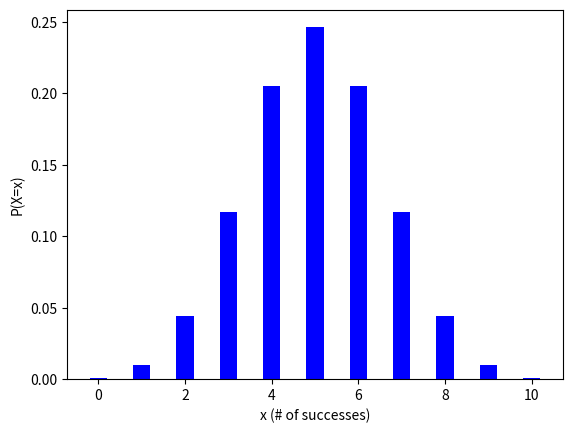

The script that saved this image:
from math import *
import matplotlib.pyplot as plt
import numpy as np
import scipy.stats as stats


# x = # of successes
# n = # of trials
# p = p(success)
def Bin(x, n, p):
    return float(format(pow(p, x) * pow(1 - p, n - x) * (factorial(n) / (factorial(n - x) * factorial(x))), '0.4f'))


# specifications: n must be 1-500, p must be 0-1
def graph_Bin(n, p):
    fig = plt.figure()
    if n not in range(1, 501):
        return
    if p < 0 or p > 1:
        return
    # create dataset
    x_axis = []
    y_axis = []
    i = 0
    while Bin(i, n, p) <= 0:
        i += 1
    x_axis.append(i)
    y_axis.append(Bin(i, n, p))
    while n - i >= 1 and Bin(i, n, p) > 0:
        i += 1
        x_axis.append(i)
        y_axis.append(Bin(i, n, p))
    # create graph
    plt.bar(x_axis, y_axis, color='blue', width=0.4)
    plt.xlabel('x (# of successes)')
    plt.ylabel('P(X=x)')
    return fig


# x = trial in which you get r(th) success
# p = p(success)
def NB(x, r, p):
    return pow(p, r) * pow(1 - p, x - r) * (factorial(x - 1) / (factorial(r - 1) * factorial(x - r)))


# specification: High values of r and low values of p will cause mass inefficiency
def graph_NB(r, p):
    fig = plt.figure()

    # create dataset
    x_axis = []
    y_axis = []
    i = r
    while NB(i, r, p) < 0:
        i += 1
    x_axis.append(i)
    y_axis.append(NB(i, r, p))
    # IF P is tiny and/or R is large, allow a larger threshold of values to be displayed
    # if P and R are ordinary inputs, make the threshold smaller
    if p < 0.1 and r > 10:
        threshold = 10e-22
    elif p < 0.1 or r > 10:
        threshold = 10e-16
    else:
        threshold = 10e-6
    while NB(i, r, p) > threshold:
        i += 1
        x_axis.append(i)
        y_axis.append(NB(i, r, p))
    # graph dataset
    plt.bar(x_axis, y_axis, color='blue', width=0.4)
    plt.xlabel('x (trail in which you get rth success)')
    plt.ylabel('P(X=x)')
    return fig


# x = # of occurrences of an event in an interval
# expected_x = # of expected occurrences of an event in an interval
def Pois(x, expected_x):
    return (pow(e, -expected_x) * pow(expected_x, x)) / factorial(x)


# specification: 0 <= expected_mean <= 105
def graph_Pois(expected_mean):
    if expected_mean < 0 or expected_mean > 105:
        return
    # create dataset
    x_axis = []
    y_axis = []
    i = 0
    while Pois(i, expected_mean) < 0.00001:
        i += 1
    x_axis.append(i)
    y_axis.append(Pois(i, expected_mean))
    while Pois(i, expected_mean) > 0.00001:
        x_axis.append(i)
        y_axis.append(Pois(i, expected_mean))
        i += 1
    # graph dataset
    plt.bar(x_axis, y_axis, color='blue', width=0.4)
    plt.xlabel('x (number of occurrences)')
    plt.ylabel('P(X=x)')
    plt.title('Poisson Distribution\nExpected mean: {}'.format(expected_mean))
    plt.show()


def exponential(x, mean):
    return mean * pow(e, -mean * x)


def graph_exponential(mean):
    # Based on mean, find the closest integer number i where function will = 0
    i = 0
    while exponential(i, mean) > 0.0001:
        i += 1
    # create dataset
    x = np.linspace(0, i)
    plt.plot(x, exponential(x, mean))
    plt.xlabel('x')
    plt.ylabel('P(X=x)')
    plt.title('Exponential function\nrate={}'.format(mean))
    plt.show()


def graph_normal(mean, variance, critical_point, left=True):
    sd = sqrt(variance)
    x = np.linspace(mean + (-3 * sd), mean + (3 * sd))
    y = stats.norm.pdf(x, mean, sd)
    fig, ax = plt.subplots()
    ax.plot(x, y)
    if left is True:
        x_fill = np.linspace(mean + (-3 * sd), critical_point)
        plt.fill_between(x_fill, stats.norm.pdf(x_fill, mean, sd))
    else:
        x_fill = np.linspace(critical_point, mean + (3 * sd))
        plt.fill_between(x_fill, stats.norm.pdf(x_fill, mean, sd))
    plt.xlabel('x')
    plt.ylabel('P(X = x)')
    return fig


graph_Bin(10, 0.5)
